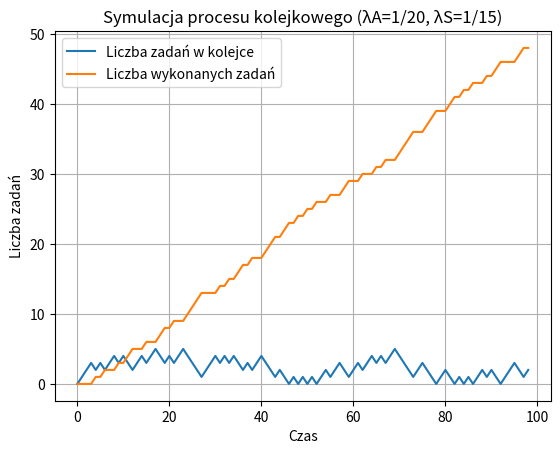
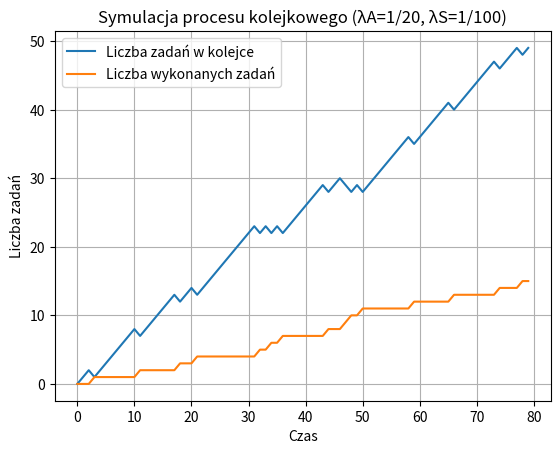
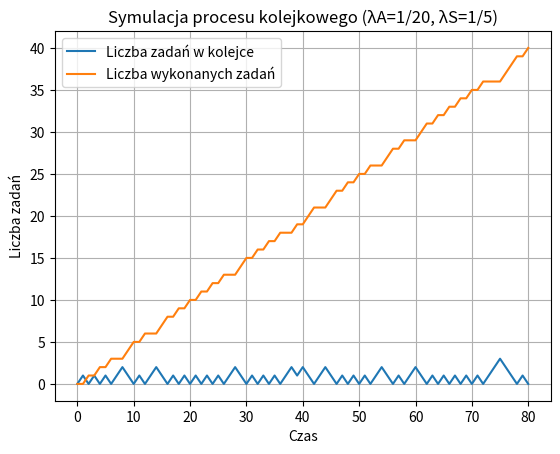

Write the Python code that produced these figures, in order.
"""
Symulacja procesu kolejkowego (na podstawie procesu Poissona)

Legenda:
- Tempo przychodzenia zadań do serwera: λA
- Odstęp czasu pomiędzy przychodzeniem nowych zadań: tiA=-(ln(1-n))/λA, gdzie n→Uniform(0,1)
- Tempo wykonywania zadań przez serwer: λS
- Czas wykonywania kolejnych zadań: tiS=-(ln(1-n))/λS, gdzie n→Uniform(0,1)
Jednocześnie serwer może wykonywać tylko jedno zadanie.

Zadanie:
Stworzyć wykres
a) liczby zadań w kolejce od czasu
b) liczby wykonanych zadań od czasu dla
I) λA = 1/20 i λS = 1/15
II) λA = 1/20 i λS = 1/100
III) λA = 1/20 i λS = 1/5
"""

import numpy as np
import matplotlib.pyplot as plt

# Parametry symulacji
simulation_time = 1000  # Całkowity czas symulacji

# Funkcja generująca czasy przychodzenia lub wykonywania zadań
def generate_interarrival_times(rate, size):
    return -np.log(1 - np.random.uniform(0, 1, size)) / rate

# Symulacja procesu kolejkowego
def simulate_queue(lambda_arrival, lambda_service, simulation_time):
    time = 0
    queue = []
    completed_tasks = 0
    queue_lengths = []
    completed_tasks_over_time = []

    # Generowanie czasów przychodzenia i obsługi zadań
    arrival_times = generate_interarrival_times(lambda_arrival, 10000)
    service_times = generate_interarrival_times(lambda_service, 10000)

    next_arrival = arrival_times[0]
    next_service_end = float('inf')
    arrival_index = 0
    service_index = 0

    while time < simulation_time:
        if next_arrival <= next_service_end:
            time = next_arrival
            queue_lengths.append(len(queue))
            completed_tasks_over_time.append(completed_tasks)

            if len(queue) == 0:
                next_service_end = time + service_times[service_index]
                service_index += 1
            queue.append(time)
            arrival_index += 1
            if arrival_index < len(arrival_times):
                next_arrival = time + arrival_times[arrival_index]
            else:
                next_arrival = float('inf')
        else:
            time = next_service_end
            queue_lengths.append(len(queue))
            completed_tasks_over_time.append(completed_tasks)

            queue.pop(0)
            completed_tasks += 1

            if len(queue) > 0:
                next_service_end = time + service_times[service_index]
                service_index += 1
            else:
                next_service_end = float('inf')

    return queue_lengths, completed_tasks_over_time

# Wartości parametrów
scenarios = [
    (1/20, 1/15, "\u03bbA=1/20, \u03bbS=1/15"),
    (1/20, 1/100, "\u03bbA=1/20, \u03bbS=1/100"),
    (1/20, 1/5, "\u03bbA=1/20, \u03bbS=1/5")
]

# Wykresy
for lambda_arrival, lambda_service, label in scenarios:
    queue_lengths, completed_tasks_over_time = simulate_queue(lambda_arrival, lambda_service, simulation_time)

    plt.figure()
    plt.plot(queue_lengths, label="Liczba zada\u0144 w kolejce")
    plt.plot(completed_tasks_over_time, label="Liczba wykonanych zada\u0144")
    plt.title(f"Symulacja procesu kolejkowego ({label})")
    plt.xlabel("Czas")
    plt.ylabel("Liczba zada\u0144")
    plt.legend()
    plt.grid()
    plt.show()
